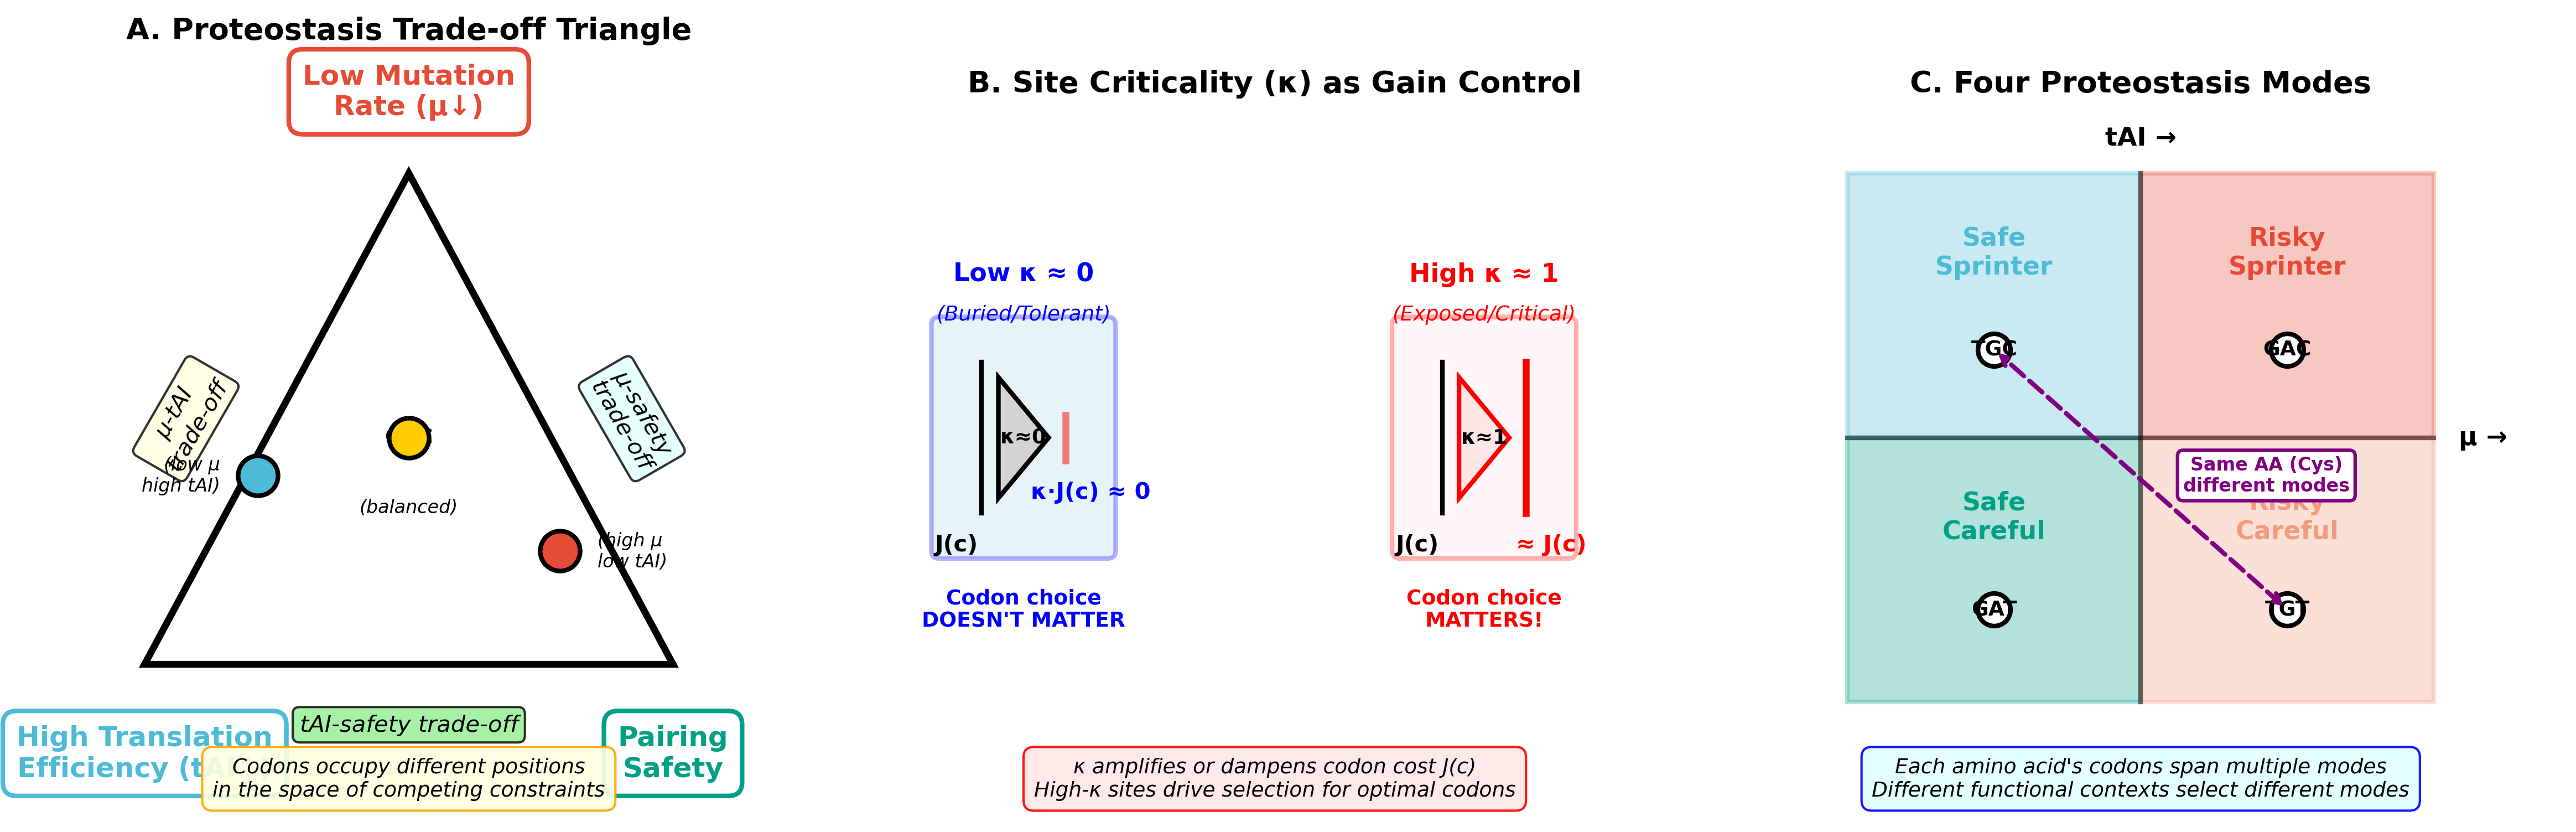

Source code (Python):
#!/usr/bin/env python3
"""
Figure 1: Conceptual schematic of the Proteostatic Codon Law
Panel A: Trade-off triangle between μ, tAI, and pairing safety
Panel B: κ as a "gain knob" amplifying or damping codon cost J_i(c)
Panel C: μ-tAI modes per amino acid
"""

import numpy as np
import matplotlib.pyplot as plt
import matplotlib.patches as patches
from matplotlib.patches import FancyBboxPatch, FancyArrowPatch, Circle, Wedge, Rectangle, Polygon
from matplotlib.patches import ConnectionPatch
import matplotlib.lines as mlines

# Set style
plt.rcParams['font.size'] = 10
plt.rcParams['axes.labelsize'] = 11
plt.rcParams['axes.titlesize'] = 12
plt.rcParams['font.family'] = 'sans-serif'

# Color scheme
color_mu = '#E64B35'
color_tai = '#4DBBD5'
color_safety = '#00A087'
color_kappa = '#F39B7F'
mode_colors = {
    'safe_sprinter': '#4DBBD5',
    'risky_sprinter': '#E64B35',
    'safe_careful': '#00A087',
    'risky_careful': '#F39B7F'
}

# Create figure with 3 panels
fig = plt.figure(figsize=(16, 5))

# ============================================================================
# Panel 1A: Trade-off Triangle
# ============================================================================
ax1 = plt.subplot(1, 3, 1)
ax1.set_xlim(0, 10)
ax1.set_ylim(0, 10)
ax1.set_aspect('equal')
ax1.axis('off')

# Draw triangle
triangle_points = np.array([
    [5, 8.5],   # Top vertex (μ)
    [1.5, 2],   # Bottom left vertex (tAI)
    [8.5, 2]    # Bottom right vertex (Safety)
])

triangle = Polygon(triangle_points, fill=False, edgecolor='black', linewidth=3)
ax1.add_patch(triangle)

# Add vertex labels
ax1.text(5, 9.2, 'Low Mutation\nRate (μ↓)', ha='center', va='bottom',
        fontsize=12, fontweight='bold', color=color_mu,
        bbox=dict(boxstyle='round,pad=0.5', facecolor='white', edgecolor=color_mu, linewidth=2))

ax1.text(1.5, 1.2, 'High Translation\nEfficiency (tAI↑)', ha='center', va='top',
        fontsize=12, fontweight='bold', color=color_tai,
        bbox=dict(boxstyle='round,pad=0.5', facecolor='white', edgecolor=color_tai, linewidth=2))

ax1.text(8.5, 1.2, 'Pairing\nSafety', ha='center', va='top',
        fontsize=12, fontweight='bold', color=color_safety,
        bbox=dict(boxstyle='round,pad=0.5', facecolor='white', edgecolor=color_safety, linewidth=2))

# Add edges with trade-off descriptions
# μ vs tAI edge
mid_mu_tai = (triangle_points[0] + triangle_points[1]) / 2
ax1.text(mid_mu_tai[0] - 1.2, mid_mu_tai[1], 'μ-tAI\ntrade-off', ha='center', va='center',
        fontsize=10, style='italic', rotation=60,
        bbox=dict(boxstyle='round,pad=0.3', facecolor='lightyellow', alpha=0.8))

# μ vs Safety edge
mid_mu_safety = (triangle_points[0] + triangle_points[2]) / 2
ax1.text(mid_mu_safety[0] + 1.2, mid_mu_safety[1], 'μ-safety\ntrade-off', ha='center', va='center',
        fontsize=10, style='italic', rotation=-60,
        bbox=dict(boxstyle='round,pad=0.3', facecolor='lightcyan', alpha=0.8))

# tAI vs Safety edge
mid_tai_safety = (triangle_points[1] + triangle_points[2]) / 2
ax1.text(mid_tai_safety[0], mid_tai_safety[1] - 0.8, 'tAI-safety trade-off', ha='center', va='center',
        fontsize=10, style='italic',
        bbox=dict(boxstyle='round,pad=0.3', facecolor='lightgreen', alpha=0.8))

# Add example codons at different positions
# High μ, low tAI (bottom right area)
ax1.scatter(7, 3.5, s=300, c=color_mu, marker='o', edgecolors='black', linewidth=2, zorder=5)
ax1.text(7, 3.5, 'TGT', ha='center', va='center', fontsize=9, fontweight='bold', color='white')
ax1.text(7.5, 3.5, '(high μ\nlow tAI)', ha='left', va='center', fontsize=8, style='italic')

# Low μ, high tAI (left area)
ax1.scatter(3, 4.5, s=300, c=color_tai, marker='o', edgecolors='black', linewidth=2, zorder=5)
ax1.text(3, 4.5, 'TGC', ha='center', va='center', fontsize=9, fontweight='bold', color='white')
ax1.text(2.5, 4.5, '(low μ\nhigh tAI)', ha='right', va='center', fontsize=8, style='italic')

# Central position (balanced)
ax1.scatter(5, 5, s=300, c='#FFCC00', marker='o', edgecolors='black', linewidth=2, zorder=5)
ax1.text(5, 5, 'GAC', ha='center', va='center', fontsize=9, fontweight='bold', color='black')
ax1.text(5, 4.2, '(balanced)', ha='center', va='top', fontsize=8, style='italic')

# Title and caption
ax1.text(5, 10.2, 'A. Proteostasis Trade-off Triangle', ha='center', va='bottom',
        fontsize=13, fontweight='bold')

caption = 'Codons occupy different positions\nin the space of competing constraints'
ax1.text(5, 0.2, caption, ha='center', va='bottom', fontsize=9, style='italic',
        bbox=dict(boxstyle='round,pad=0.5', facecolor='lightyellow', edgecolor='orange', alpha=0.9))

# ============================================================================
# Panel 1B: κ as Gain Knob
# ============================================================================
ax2 = plt.subplot(1, 3, 2)
ax2.set_xlim(0, 10)
ax2.set_ylim(0, 10)
ax2.axis('off')

# Draw two scenarios side by side

# Left side: Low κ (κ ≈ 0) - buried, tolerant site
x_left = 2
y_center = 5

# Draw site box
buried_box = FancyBboxPatch((x_left - 1, y_center - 1.5), 2, 3,
                           boxstyle="round,pad=0.1",
                           facecolor='lightblue', edgecolor='blue', linewidth=2, alpha=0.3)
ax2.add_patch(buried_box)

ax2.text(x_left, y_center + 2, 'Low κ ≈ 0', ha='center', va='bottom',
        fontsize=11, fontweight='bold', color='blue')
ax2.text(x_left, y_center + 1.5, '(Buried/Tolerant)', ha='center', va='bottom',
        fontsize=9, style='italic', color='blue')

# Draw signal
ax2.plot([x_left - 0.5, x_left - 0.5], [y_center - 1, y_center + 1],
        'k-', linewidth=2, label='Input: J(c)')
ax2.text(x_left - 0.8, y_center - 1.5, 'J(c)', ha='center', fontsize=10, fontweight='bold')

# Amplifier symbol (low gain)
ax2.add_patch(Polygon([[x_left - 0.3, y_center - 0.8],
                       [x_left + 0.3, y_center],
                       [x_left - 0.3, y_center + 0.8]],
                      facecolor='lightgray', edgecolor='black', linewidth=2))
ax2.text(x_left, y_center, 'κ≈0', ha='center', va='center', fontsize=9, fontweight='bold')

# Output signal (damped)
ax2.plot([x_left + 0.5, x_left + 0.5], [y_center - 0.3, y_center + 0.3],
        'r-', linewidth=3, alpha=0.5)
ax2.text(x_left + 0.8, y_center - 0.8, 'κ·J(c) ≈ 0', ha='center', fontsize=10,
        fontweight='bold', color='blue')
ax2.text(x_left, y_center - 2.5, 'Codon choice\nDOESN\'T MATTER', ha='center', fontsize=9,
        fontweight='bold', color='blue')

# Right side: High κ (κ ≈ 1) - exposed, critical site
x_right = 7.5
y_center = 5

# Draw site box
exposed_box = FancyBboxPatch((x_right - 1, y_center - 1.5), 2, 3,
                            boxstyle="round,pad=0.1",
                            facecolor='#FFE6E6', edgecolor='red', linewidth=2, alpha=0.3)
ax2.add_patch(exposed_box)

ax2.text(x_right, y_center + 2, 'High κ ≈ 1', ha='center', va='bottom',
        fontsize=11, fontweight='bold', color='red')
ax2.text(x_right, y_center + 1.5, '(Exposed/Critical)', ha='center', va='bottom',
        fontsize=9, style='italic', color='red')

# Draw signal
ax2.plot([x_right - 0.5, x_right - 0.5], [y_center - 1, y_center + 1],
        'k-', linewidth=2)
ax2.text(x_right - 0.8, y_center - 1.5, 'J(c)', ha='center', fontsize=10, fontweight='bold')

# Amplifier symbol (high gain)
ax2.add_patch(Polygon([[x_right - 0.3, y_center - 0.8],
                       [x_right + 0.3, y_center],
                       [x_right - 0.3, y_center + 0.8]],
                      facecolor='#FFE6E6', edgecolor='red', linewidth=2))
ax2.text(x_right, y_center, 'κ≈1', ha='center', va='center', fontsize=9, fontweight='bold')

# Output signal (amplified)
ax2.plot([x_right + 0.5, x_right + 0.5], [y_center - 1, y_center + 1],
        'r-', linewidth=3)
ax2.text(x_right + 0.8, y_center - 1.5, '≈ J(c)', ha='center', fontsize=10,
        fontweight='bold', color='red')
ax2.text(x_right, y_center - 2.5, 'Codon choice\nMATTERS!', ha='center', fontsize=9,
        fontweight='bold', color='red')

# Title
ax2.text(5, 9.5, 'B. Site Criticality (κ) as Gain Control', ha='center', va='bottom',
        fontsize=13, fontweight='bold')

# Caption
caption = 'κ amplifies or dampens codon cost J(c)\nHigh-κ sites drive selection for optimal codons'
ax2.text(5, 0.2, caption, ha='center', va='bottom', fontsize=9, style='italic',
        bbox=dict(boxstyle='round,pad=0.5', facecolor='#FFE6E6', edgecolor='red', alpha=0.9))

# ============================================================================
# Panel 1C: μ-tAI Modes per Amino Acid
# ============================================================================
ax3 = plt.subplot(1, 3, 3)
ax3.set_xlim(0, 10)
ax3.set_ylim(0, 10)
ax3.axis('off')

# Draw quadrant structure
center_x, center_y = 5, 5
quad_size = 3.5

# Draw axes
ax3.plot([center_x - quad_size, center_x + quad_size], [center_y, center_y],
        'k-', linewidth=2, alpha=0.5)
ax3.plot([center_x, center_x], [center_y - quad_size, center_y + quad_size],
        'k-', linewidth=2, alpha=0.5)

# Add axis labels
ax3.text(center_x + quad_size + 0.3, center_y, 'μ →', ha='left', va='center',
        fontsize=11, fontweight='bold')
ax3.text(center_x, center_y + quad_size + 0.3, 'tAI →', ha='center', va='bottom',
        fontsize=11, fontweight='bold')

# Draw four modes as colored regions with example codons

# Top-left: Safe Sprinter (low μ, high tAI)
rect_ss = Rectangle((center_x - quad_size, center_y), quad_size, quad_size,
                    facecolor=mode_colors['safe_sprinter'], alpha=0.3,
                    edgecolor=mode_colors['safe_sprinter'], linewidth=2)
ax3.add_patch(rect_ss)
ax3.text(center_x - quad_size/2, center_y + quad_size*0.7, 'Safe\nSprinter',
        ha='center', va='center', fontsize=11, fontweight='bold',
        color=mode_colors['safe_sprinter'])
ax3.scatter(center_x - quad_size/2, center_y + quad_size/3, s=200,
           c='white', marker='o', edgecolors='black', linewidth=2)
ax3.text(center_x - quad_size/2, center_y + quad_size/3, 'TGC',
        ha='center', va='center', fontsize=9, fontweight='bold')

# Top-right: Risky Sprinter (high μ, high tAI)
rect_rs = Rectangle((center_x, center_y), quad_size, quad_size,
                    facecolor=mode_colors['risky_sprinter'], alpha=0.3,
                    edgecolor=mode_colors['risky_sprinter'], linewidth=2)
ax3.add_patch(rect_rs)
ax3.text(center_x + quad_size/2, center_y + quad_size*0.7, 'Risky\nSprinter',
        ha='center', va='center', fontsize=11, fontweight='bold',
        color=mode_colors['risky_sprinter'])
ax3.scatter(center_x + quad_size/2, center_y + quad_size/3, s=200,
           c='white', marker='o', edgecolors='black', linewidth=2)
ax3.text(center_x + quad_size/2, center_y + quad_size/3, 'GAC',
        ha='center', va='center', fontsize=9, fontweight='bold')

# Bottom-left: Safe Careful (low μ, low tAI)
rect_sc = Rectangle((center_x - quad_size, center_y - quad_size), quad_size, quad_size,
                    facecolor=mode_colors['safe_careful'], alpha=0.3,
                    edgecolor=mode_colors['safe_careful'], linewidth=2)
ax3.add_patch(rect_sc)
ax3.text(center_x - quad_size/2, center_y - quad_size*0.3, 'Safe\nCareful',
        ha='center', va='center', fontsize=11, fontweight='bold',
        color=mode_colors['safe_careful'])
ax3.scatter(center_x - quad_size/2, center_y - quad_size*0.65, s=200,
           c='white', marker='o', edgecolors='black', linewidth=2)
ax3.text(center_x - quad_size/2, center_y - quad_size*0.65, 'GAT',
        ha='center', va='center', fontsize=9, fontweight='bold')

# Bottom-right: Risky Careful (high μ, low tAI)
rect_rc = Rectangle((center_x, center_y - quad_size), quad_size, quad_size,
                    facecolor=mode_colors['risky_careful'], alpha=0.3,
                    edgecolor=mode_colors['risky_careful'], linewidth=2)
ax3.add_patch(rect_rc)
ax3.text(center_x + quad_size/2, center_y - quad_size*0.3, 'Risky\nCareful',
        ha='center', va='center', fontsize=11, fontweight='bold',
        color=mode_colors['risky_careful'])
ax3.scatter(center_x + quad_size/2, center_y - quad_size*0.65, s=200,
           c='white', marker='o', edgecolors='black', linewidth=2)
ax3.text(center_x + quad_size/2, center_y - quad_size*0.65, 'TGT',
        ha='center', va='center', fontsize=9, fontweight='bold')

# Title
ax3.text(5, 9.5, 'C. Four Proteostasis Modes', ha='center', va='bottom',
        fontsize=13, fontweight='bold')

# Caption
caption = ('Each amino acid\'s codons span multiple modes\n'
          'Different functional contexts select different modes')
ax3.text(5, 0.2, caption, ha='center', va='bottom', fontsize=9, style='italic',
        bbox=dict(boxstyle='round,pad=0.5', facecolor='lightcyan', edgecolor='blue', alpha=0.9))

# Add annotation showing same AA (Cys) has multiple modes
ax3.annotate('', xy=(center_x - quad_size/2, center_y + quad_size/3),
            xytext=(center_x + quad_size/2, center_y - quad_size*0.65),
            arrowprops=dict(arrowstyle='<->', lw=2, color='purple', linestyle='--'))
ax3.text(center_x + 1.5, center_y - 0.5, 'Same AA (Cys)\ndifferent modes',
        ha='center', va='center', fontsize=8, color='purple', fontweight='bold',
        bbox=dict(boxstyle='round,pad=0.3', facecolor='white', edgecolor='purple', linewidth=1.5))

plt.tight_layout()
plt.savefig('figure1_conceptual.png', dpi=300, bbox_inches='tight')
plt.savefig('figure1_conceptual.pdf', bbox_inches='tight')
plt.savefig('figure1_conceptual.svg', bbox_inches='tight')

print("Figure 1 (conceptual schematic) saved as figure1_conceptual.png and .pdf")
print("\nPanel A: Trade-off triangle showing competing constraints (μ, tAI, safety)")
print("Panel B: κ as gain knob amplifying or damping codon cost")
print("Panel C: Four proteostasis modes in μ-tAI space with example codons")
